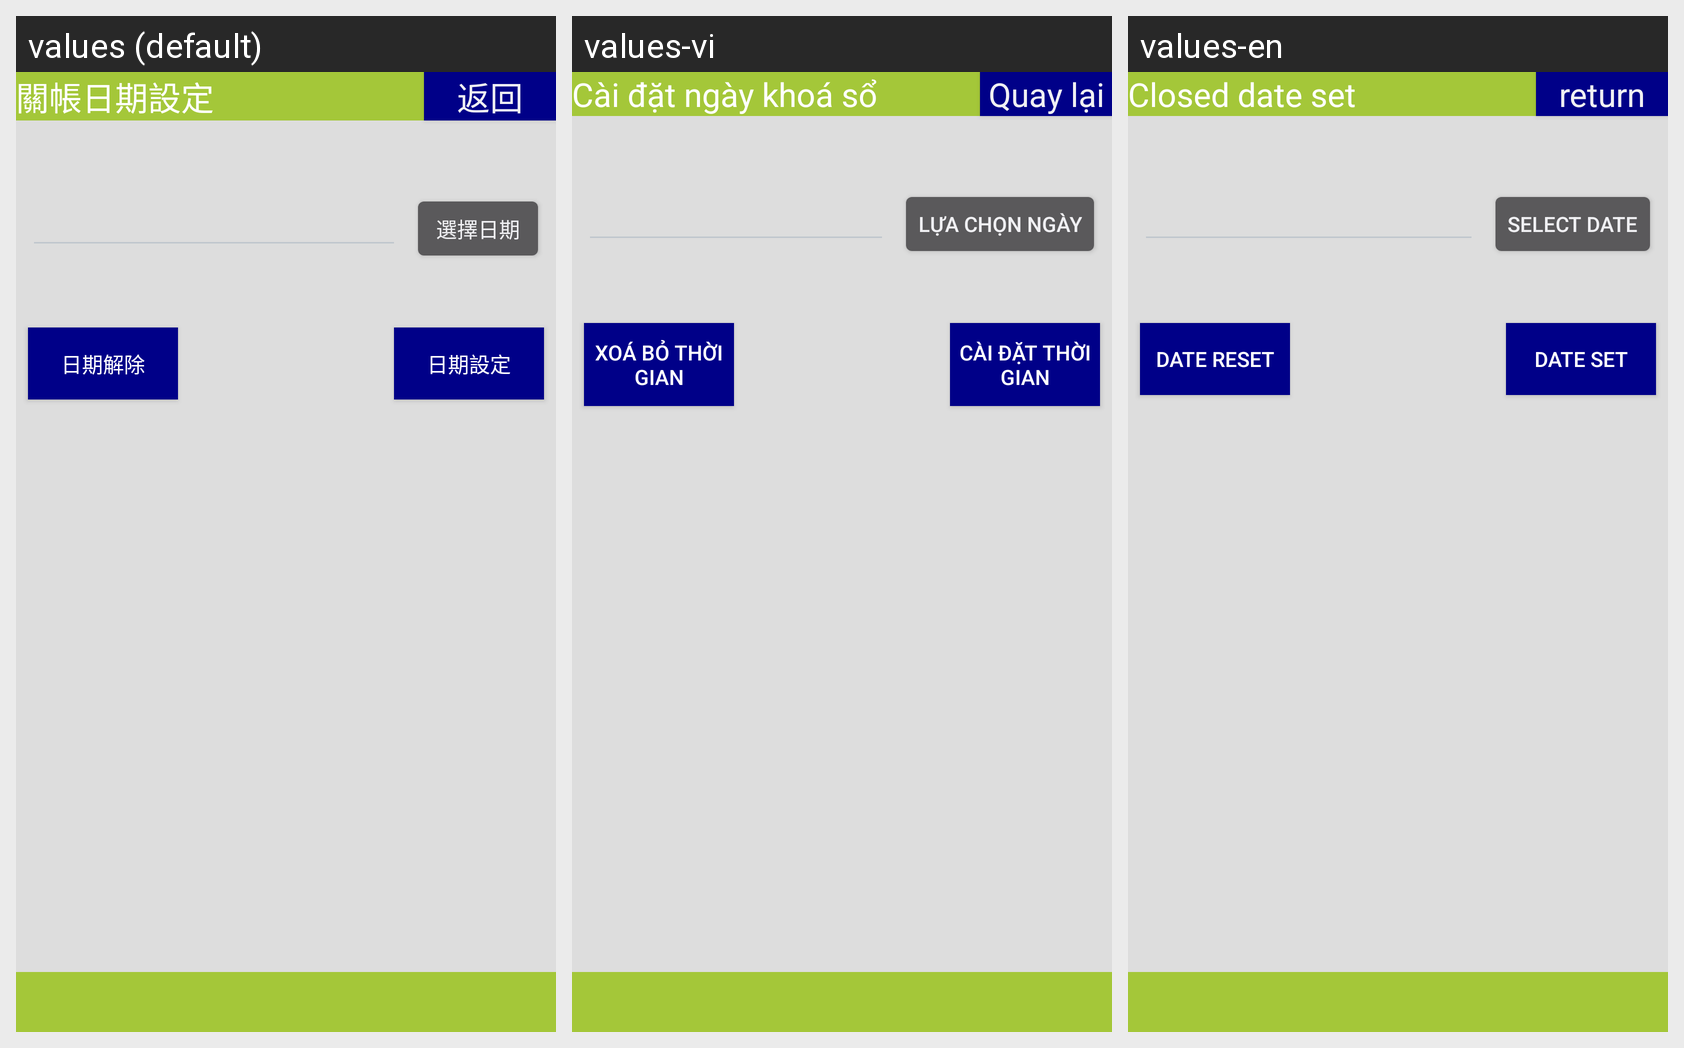

Translations of the strings shown on this Android screen, per locale in the grid:
Android screen res/layout/activity_closed_date_set.xml rendered under 3 locales, left to right: values (default), values-vi, values-en. Device: Nexus 5 (rendered at 1080×1920; each locale shown at half size, 540×960, under a caption strip naming it); theme android:Theme.DeviceDefault.NoActionBar.Fullscreen.
Strings drawn on this screen, with the default value and each locale's value (text and hints the layout hard-codes, and strings that could not be matched under every locale, appear in the picture but are not listed):

label_closed_date_set
  values: 關帳日期設定
  values-vi: Cài đặt ngày khoá sổ
  values-en: Closed date set

button_return
  values: 返回
  values-vi: Quay lại
  values-en: return

button_select_date
  values: 選擇日期
  values-vi: Lựa chọn ngày
  values-en: Select date

button_date_reset
  values: 日期解除
  values-vi: Xoá bỏ thời gian
  values-en: Date reset

button_date_set
  values: 日期設定
  values-vi: Cài đặt thời gian
  values-en: Date set
